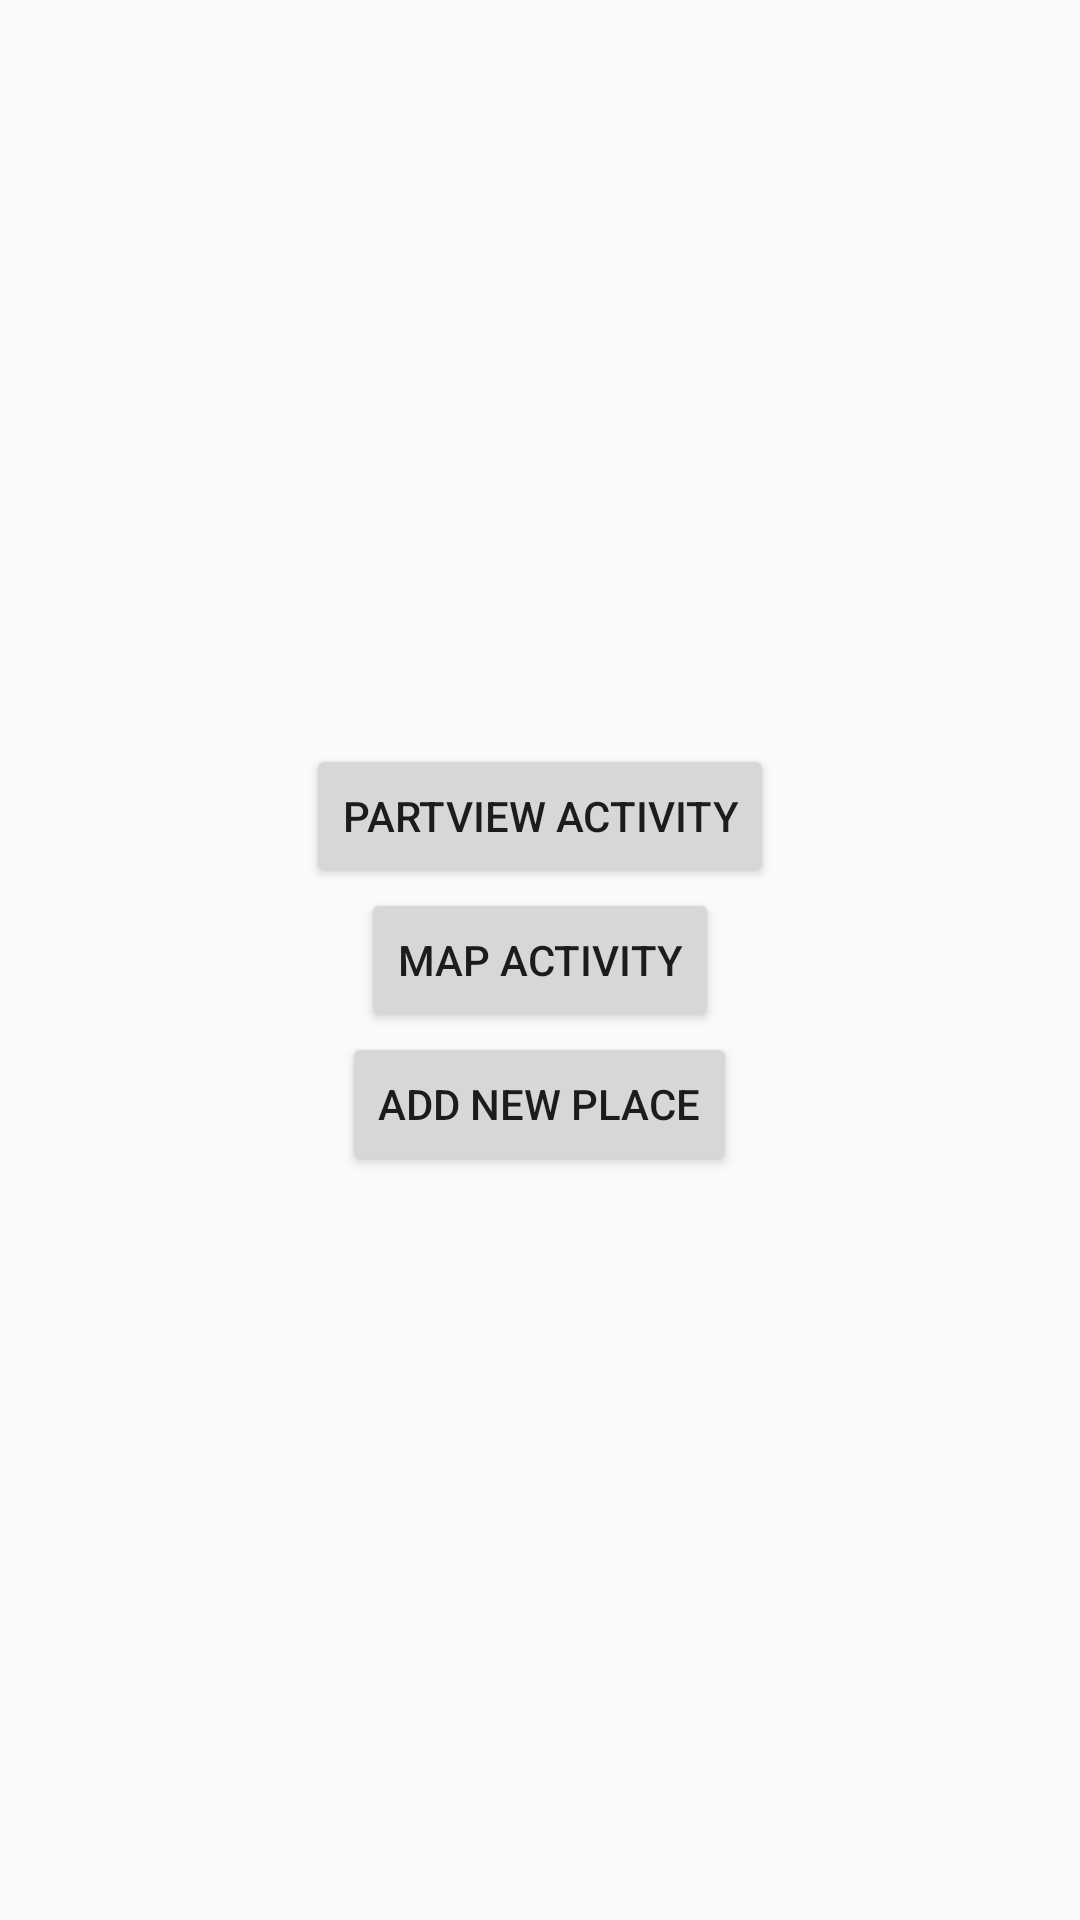

Android layout source for this screen:
<!-- AndroidManifest.xml: application theme AppTheme -->
<!-- res/layout/activity_menu.xml -->
<?xml version="1.0" encoding="utf-8"?>
<LinearLayout xmlns:android="http://schemas.android.com/apk/res/android"
    xmlns:app="http://schemas.android.com/apk/res-auto"
    xmlns:tools="http://schemas.android.com/tools"
    android:layout_width="match_parent"
    android:layout_height="match_parent"
    android:orientation="vertical"
    android:gravity="center_vertical"
    tools:context=".menu.MenuActivity">

    <Button
        android:id="@+id/partViewButton"
        android:layout_width="wrap_content"
        android:layout_height="wrap_content"
        android:layout_gravity="center"
        android:onClick="onPlaceViewClicked"
        android:text="PartView activity" />

    <Button
        android:layout_width="wrap_content"
        android:layout_height="wrap_content"

        android:layout_gravity="center"
        android:onClick="onMapClicked"
        android:text="Map activity" />

    <Button
        android:id="@+id/button"
        android:layout_width="wrap_content"
        android:layout_height="wrap_content"
        android:layout_gravity="center_horizontal"
        android:onClick="onAddNewPlaceClicked"
        android:text="Add new place" />

</LinearLayout>
<!-- resources referenced by this layout -->
<resources>
  <style name="AppTheme" parent="Theme.AppCompat.Light.DarkActionBar">
          
          <item name="colorPrimaryDark">@color/colorPrimaryDark</item>
          <item name="colorPrimary">#27AE60</item>
          <item name="colorAccent">#F2C94C</item>
          <item name="colorError">#AE2727</item>
      </style>
  <color name="colorPrimaryDark">#00574B</color>
</resources>
